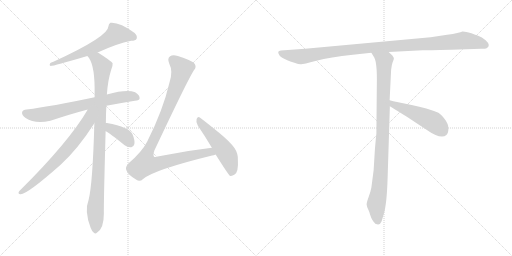
t = 0.00 s
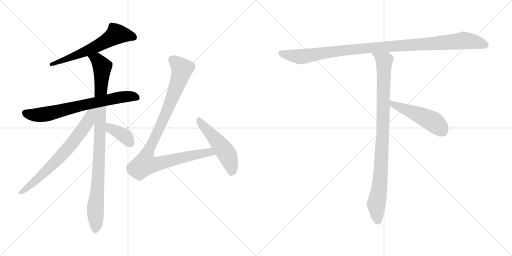
t = 1.81 s
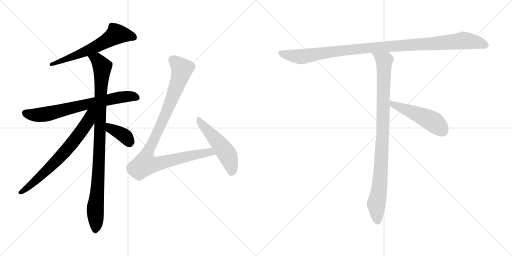
t = 3.61 s
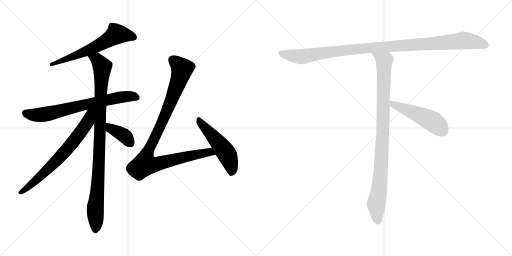
t = 5.42 s
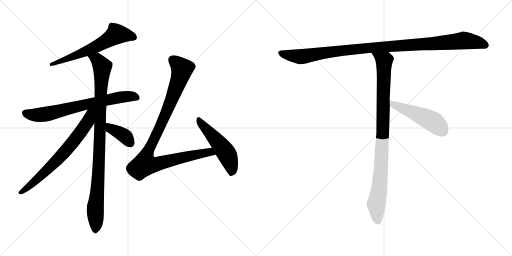
t = 7.22 s
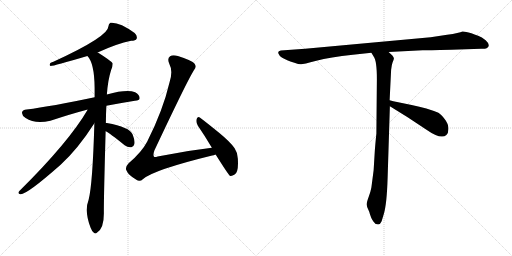
t = 9.03 s

The animated SVG that drew these frames (rendered in a browser with its animation timeline set to each time). Animation: 10 CSS @keyframes rules; one cycle of 9.03 s.

<svg version="1.1" viewBox="0 0 2048 1024" xmlns="http://www.w3.org/2000/svg">
  <g stroke="lightgray" stroke-dasharray="1,1" stroke-width="1" transform="scale(4, 4)">
    <line x1="0" y1="0" x2="256" y2="256"></line>
    <line x1="256" y1="0" x2="0" y2="256"></line>
    <line x1="128" y1="0" x2="128" y2="256"></line>
    <line x1="0" y1="128" x2="256" y2="128"></line>
    <line x1="256" y1="0" x2="512" y2="256"></line>
    <line x1="512" y1="0" x2="256" y2="256"></line>
    <line x1="384" y1="0" x2="384" y2="256"></line>
    <line x1="256" y1="128" x2="512" y2="128"></line>
  </g>
<g transform="scale(1, -1) translate(0, -850)">
   <style type="text/css">
    @keyframes keyframes0 {
      from {
       stroke: black;
       stroke-dashoffset: 620;
       stroke-width: 128;
       }
       67% {
       animation-timing-function: step-end;
       stroke: black;
       stroke-dashoffset: 0;
       stroke-width: 128;
       }
       to {
       stroke: black;
       stroke-width: 1024;
       }
       }
       #make-me-a-hanzi-animation-0 {
         animation: keyframes0 0.754557s both;
         animation-delay: 0.000000s;
         animation-timing-function: linear;
       }
    @keyframes keyframes1 {
      from {
       stroke: black;
       stroke-dashoffset: 711;
       stroke-width: 128;
       }
       70% {
       animation-timing-function: step-end;
       stroke: black;
       stroke-dashoffset: 0;
       stroke-width: 128;
       }
       to {
       stroke: black;
       stroke-width: 1024;
       }
       }
       #make-me-a-hanzi-animation-1 {
         animation: keyframes1 0.828613s both;
         animation-delay: 0.754557s;
         animation-timing-function: linear;
       }
    @keyframes keyframes2 {
      from {
       stroke: black;
       stroke-dashoffset: 978;
       stroke-width: 128;
       }
       76% {
       animation-timing-function: step-end;
       stroke: black;
       stroke-dashoffset: 0;
       stroke-width: 128;
       }
       to {
       stroke: black;
       stroke-width: 1024;
       }
       }
       #make-me-a-hanzi-animation-2 {
         animation: keyframes2 1.045898s both;
         animation-delay: 1.583170s;
         animation-timing-function: linear;
       }
    @keyframes keyframes3 {
      from {
       stroke: black;
       stroke-dashoffset: 698;
       stroke-width: 128;
       }
       69% {
       animation-timing-function: step-end;
       stroke: black;
       stroke-dashoffset: 0;
       stroke-width: 128;
       }
       to {
       stroke: black;
       stroke-width: 1024;
       }
       }
       #make-me-a-hanzi-animation-3 {
         animation: keyframes3 0.818034s both;
         animation-delay: 2.629068s;
         animation-timing-function: linear;
       }
    @keyframes keyframes4 {
      from {
       stroke: black;
       stroke-dashoffset: 384;
       stroke-width: 128;
       }
       56% {
       animation-timing-function: step-end;
       stroke: black;
       stroke-dashoffset: 0;
       stroke-width: 128;
       }
       to {
       stroke: black;
       stroke-width: 1024;
       }
       }
       #make-me-a-hanzi-animation-4 {
         animation: keyframes4 0.562500s both;
         animation-delay: 3.447102s;
         animation-timing-function: linear;
       }
    @keyframes keyframes5 {
      from {
       stroke: black;
       stroke-dashoffset: 998;
       stroke-width: 128;
       }
       76% {
       animation-timing-function: step-end;
       stroke: black;
       stroke-dashoffset: 0;
       stroke-width: 128;
       }
       to {
       stroke: black;
       stroke-width: 1024;
       }
       }
       #make-me-a-hanzi-animation-5 {
         animation: keyframes5 1.062174s both;
         animation-delay: 4.009602s;
         animation-timing-function: linear;
       }
    @keyframes keyframes6 {
      from {
       stroke: black;
       stroke-dashoffset: 512;
       stroke-width: 128;
       }
       63% {
       animation-timing-function: step-end;
       stroke: black;
       stroke-dashoffset: 0;
       stroke-width: 128;
       }
       to {
       stroke: black;
       stroke-width: 1024;
       }
       }
       #make-me-a-hanzi-animation-6 {
         animation: keyframes6 0.666667s both;
         animation-delay: 5.071776s;
         animation-timing-function: linear;
       }
    @keyframes keyframes7 {
      from {
       stroke: black;
       stroke-dashoffset: 1084;
       stroke-width: 128;
       }
       78% {
       animation-timing-function: step-end;
       stroke: black;
       stroke-dashoffset: 0;
       stroke-width: 128;
       }
       to {
       stroke: black;
       stroke-width: 1024;
       }
       }
       #make-me-a-hanzi-animation-7 {
         animation: keyframes7 1.132161s both;
         animation-delay: 5.738443s;
         animation-timing-function: linear;
       }
    @keyframes keyframes8 {
      from {
       stroke: black;
       stroke-dashoffset: 954;
       stroke-width: 128;
       }
       76% {
       animation-timing-function: step-end;
       stroke: black;
       stroke-dashoffset: 0;
       stroke-width: 128;
       }
       to {
       stroke: black;
       stroke-width: 1024;
       }
       }
       #make-me-a-hanzi-animation-8 {
         animation: keyframes8 1.026367s both;
         animation-delay: 6.870604s;
         animation-timing-function: linear;
       }
    @keyframes keyframes9 {
      from {
       stroke: black;
       stroke-dashoffset: 497;
       stroke-width: 128;
       }
       62% {
       animation-timing-function: step-end;
       stroke: black;
       stroke-dashoffset: 0;
       stroke-width: 128;
       }
       to {
       stroke: black;
       stroke-width: 1024;
       }
       }
       #make-me-a-hanzi-animation-9 {
         animation: keyframes9 0.654460s both;
         animation-delay: 7.896971s;
         animation-timing-function: linear;
       }
</style>
<path d="M 390.5 640.0 Q 468.5 676.0 524.5 687.0 Q 542.5 687.0 546.5 695.0 Q 550.5 707.0 538.5 718.0 Q 477.5 763.0 441.5 759.0 Q 434.5 755.0 433.5 744.0 Q 433.5 704.0 213.5 603.0 Q 207.5 602.0 201.5 598.0 Q 195.5 589.0 202.5 586.0 Q 214.5 586.0 349.5 626.0 L 390.5 640.0 Z" fill="lightgray"></path> 
<path d="M 425.5 427.0 Q 477.5 437.0 539.5 447.0 Q 558.5 448.0 558.5 457.0 Q 559.5 470.0 540.5 481.0 Q 507.5 494.0 427.5 472.0 L 378.5 461.0 Q 204.5 424.0 106.5 412.0 Q 91.5 411.0 88.5 402.0 Q 85.5 390.0 102.5 378.0 Q 139.5 353.0 201.5 367.0 Q 286.5 395.0 347.5 411.0 Q 348.5 412.0 350.5 411.0 L 425.5 427.0 Z" fill="lightgray"></path> 
<path d="M 423.5 358.0 Q 423.5 392.0 425.5 427.0 L 427.5 472.0 Q 431.5 530.0 444.5 570.0 Q 451.5 585.0 450.5 597.0 Q 443.5 607.0 391.5 640.0 L 390.5 640.0 C 364.5 656.0 332.5 651.0 349.5 626.0 Q 377.5 598.0 378.5 499.0 Q 378.5 481.0 378.5 461.0 L 377.5 357.0 Q 370.5 113.0 354.5 51.0 Q 336.5 6.0 362.5 -61.0 Q 368.5 -77.0 375.5 -81.0 Q 381.5 -87.0 388.5 -80.0 Q 415.5 -64.0 415.5 -3.0 Q 414.5 34.0 422.5 325.0 L 423.5 358.0 Z" fill="lightgray"></path> 
<path d="M 350.5 411.0 Q 275.5 282.0 76.5 85.0 Q 69.5 75.0 81.5 73.0 Q 105.5 70.0 242.5 191.0 Q 311.5 254.0 377.5 357.0 C 423.5 427.0 370.5 445.0 350.5 411.0 Z" fill="lightgray"></path> 
<path d="M 422.5 325.0 Q 438.5 318.0 498.5 269.0 Q 511.5 259.0 525.5 261.0 Q 534.5 262.0 537.5 274.0 Q 540.5 287.0 530.5 312.0 Q 518.5 342.0 427.5 358.0 Q 424.5 359.0 423.5 358.0 C 393.5 359.0 395.5 339.0 422.5 325.0 Z" fill="lightgray"></path> 
<path d="M 847.5 259.0 Q 742.5 247.0 630.5 224.0 Q 618.5 220.0 615.5 224.0 Q 611.5 230.0 617.5 248.0 Q 746.5 522.0 775.5 569.0 Q 787.5 582.0 778.5 595.0 Q 768.5 608.0 711.5 626.0 Q 690.5 632.0 680.5 625.0 Q 667.5 616.0 677.5 594.0 Q 692.5 566.0 678.5 522.0 Q 651.5 407.0 588.5 283.0 Q 566.5 241.0 514.5 197.0 Q 499.5 181.0 505.5 169.0 Q 512.5 150.0 545.5 131.0 Q 558.5 121.0 572.5 134.0 Q 615.5 171.0 848.5 228.0 Q 854.5 229.0 862.5 232.0 C 891.5 240.0 877.5 263.0 847.5 259.0 Z" fill="lightgray"></path> 
<path d="M 862.5 232.0 Q 913.5 151.0 919.5 147.0 Q 926.5 144.0 938.5 152.0 Q 954.5 162.0 951.5 211.0 Q 952.5 236.0 938.5 257.0 Q 922.5 281.0 877.5 318.0 Q 828.5 358.0 800.5 379.0 Q 791.5 386.0 786.5 374.0 Q 782.5 361.0 791.5 347.0 Q 818.5 308.0 847.5 259.0 L 862.5 232.0 Z" fill="lightgray"></path> 
<path d="M 1805.5 651.0 L 1924.5 655.0 Q 1938.5 654.0 1946.5 657.0 Q 1965.5 668.0 1942.5 689.0 Q 1927.5 702.0 1912.5 707.0 Q 1897.5 712.0 1885.5 717.0 Q 1858.5 725.0 1849.5 724.0 Q 1838.5 718.0 1788.5 711.0 L 1722.5 701.0 L 1220.5 655.0 L 1123.5 648.0 Q 1106.5 646.0 1116.5 631.0 Q 1119.5 624.0 1136.5 615.0 L 1151.5 608.0 Q 1158.5 605.0 1177.5 599.0 Q 1197.5 592.0 1204.5 593.0 Q 1212.5 593.0 1265.5 607.0 Q 1319.5 621.0 1411.5 631.0 L 1485.5 639.0 L 1554.5 642.0 L 1690.5 649.0 Q 1705.5 649.0 1805.5 651.0 Z" fill="lightgray"></path> 
<path d="M 1485.5 639.0 L 1494.5 624.0 Q 1507.5 608.0 1507.5 534.0 L 1505.5 315.0 Q 1504.5 310.0 1499.5 251.0 L 1494.5 169.0 L 1485.5 100.0 Q 1482.5 83.0 1474.5 62.0 Q 1466.5 40.0 1466.5 32.0 Q 1467.5 23.0 1472.5 13.0 Q 1477.5 3.0 1479.5 -6.0 L 1484.5 -20.0 Q 1486.5 -26.0 1493.5 -36.0 Q 1500.5 -47.0 1509.5 -47.0 Q 1510.5 -49.0 1515.5 -47.0 Q 1520.5 -47.0 1526.5 -35.0 L 1535.5 -5.0 Q 1547.5 36.0 1550.5 140.0 L 1559.5 425.0 L 1558.5 449.0 L 1564.5 571.0 Q 1566.5 591.0 1570.5 601.0 Q 1574.5 611.0 1575.5 615.0 Q 1576.5 619.0 1569.5 628.0 L 1554.5 642.0 C 1532.5 663.0 1469.5 665.0 1485.5 639.0 Z" fill="lightgray"></path> 
<path d="M 1559.5 425.0 L 1630.5 381.0 L 1704.5 332.0 Q 1764.5 290.0 1785.5 310.0 Q 1794.5 318.0 1793.5 337.0 Q 1793.5 355.0 1778.5 374.0 Q 1763.5 393.0 1753.5 399.0 Q 1710.5 417.0 1646.5 430.0 Q 1583.5 442.0 1558.5 449.0 C 1529.5 457.0 1533.5 441.0 1559.5 425.0 Z" fill="lightgray"></path> 
      <clipPath id="make-me-a-hanzi-clip-0">
      <path d="M 390.5 640.0 Q 468.5 676.0 524.5 687.0 Q 542.5 687.0 546.5 695.0 Q 550.5 707.0 538.5 718.0 Q 477.5 763.0 441.5 759.0 Q 434.5 755.0 433.5 744.0 Q 433.5 704.0 213.5 603.0 Q 207.5 602.0 201.5 598.0 Q 195.5 589.0 202.5 586.0 Q 214.5 586.0 349.5 626.0 L 390.5 640.0 Z" fill="lightgray"></path>
      </clipPath>
      <path clip-path="url(#make-me-a-hanzi-clip-0)" d="M 535.5 701.0 L 518.5 708.0 L 465.5 713.0 L 332.5 638.0 L 236.5 603.0 L 227.5 606.0 L 203.5 592.0 " fill="none" id="make-me-a-hanzi-animation-0" stroke-dasharray="492 984" stroke-linecap="round"></path>

      <clipPath id="make-me-a-hanzi-clip-1">
      <path d="M 425.5 427.0 Q 477.5 437.0 539.5 447.0 Q 558.5 448.0 558.5 457.0 Q 559.5 470.0 540.5 481.0 Q 507.5 494.0 427.5 472.0 L 378.5 461.0 Q 204.5 424.0 106.5 412.0 Q 91.5 411.0 88.5 402.0 Q 85.5 390.0 102.5 378.0 Q 139.5 353.0 201.5 367.0 Q 286.5 395.0 347.5 411.0 Q 348.5 412.0 350.5 411.0 L 425.5 427.0 Z" fill="lightgray"></path>
      </clipPath>
      <path clip-path="url(#make-me-a-hanzi-clip-1)" d="M 100.5 398.0 L 160.5 390.0 L 460.5 458.0 L 523.5 465.0 L 546.5 460.0 " fill="none" id="make-me-a-hanzi-animation-1" stroke-dasharray="583 1166" stroke-linecap="round"></path>

      <clipPath id="make-me-a-hanzi-clip-2">
      <path d="M 423.5 358.0 Q 423.5 392.0 425.5 427.0 L 427.5 472.0 Q 431.5 530.0 444.5 570.0 Q 451.5 585.0 450.5 597.0 Q 443.5 607.0 391.5 640.0 L 390.5 640.0 C 364.5 656.0 332.5 651.0 349.5 626.0 Q 377.5 598.0 378.5 499.0 Q 378.5 481.0 378.5 461.0 L 377.5 357.0 Q 370.5 113.0 354.5 51.0 Q 336.5 6.0 362.5 -61.0 Q 368.5 -77.0 375.5 -81.0 Q 381.5 -87.0 388.5 -80.0 Q 415.5 -64.0 415.5 -3.0 Q 414.5 34.0 422.5 325.0 L 423.5 358.0 Z" fill="lightgray"></path>
      </clipPath>
      <path clip-path="url(#make-me-a-hanzi-clip-2)" d="M 357.5 626.0 L 389.5 611.0 L 408.5 583.0 L 400.5 285.0 L 381.5 25.0 L 381.5 -69.0 " fill="none" id="make-me-a-hanzi-animation-2" stroke-dasharray="850 1700" stroke-linecap="round"></path>

      <clipPath id="make-me-a-hanzi-clip-3">
      <path d="M 350.5 411.0 Q 275.5 282.0 76.5 85.0 Q 69.5 75.0 81.5 73.0 Q 105.5 70.0 242.5 191.0 Q 311.5 254.0 377.5 357.0 C 423.5 427.0 370.5 445.0 350.5 411.0 Z" fill="lightgray"></path>
      </clipPath>
      <path clip-path="url(#make-me-a-hanzi-clip-3)" d="M 372.5 409.0 L 342.5 349.0 L 277.5 263.0 L 199.5 180.0 L 115.5 103.0 L 83.5 81.0 " fill="none" id="make-me-a-hanzi-animation-3" stroke-dasharray="570 1140" stroke-linecap="round"></path>

      <clipPath id="make-me-a-hanzi-clip-4">
      <path d="M 422.5 325.0 Q 438.5 318.0 498.5 269.0 Q 511.5 259.0 525.5 261.0 Q 534.5 262.0 537.5 274.0 Q 540.5 287.0 530.5 312.0 Q 518.5 342.0 427.5 358.0 Q 424.5 359.0 423.5 358.0 C 393.5 359.0 395.5 339.0 422.5 325.0 Z" fill="lightgray"></path>
      </clipPath>
      <path clip-path="url(#make-me-a-hanzi-clip-4)" d="M 425.5 352.0 L 436.5 348.0 L 443.5 335.0 L 498.5 306.0 L 523.5 275.0 " fill="none" id="make-me-a-hanzi-animation-4" stroke-dasharray="256 512" stroke-linecap="round"></path>

      <clipPath id="make-me-a-hanzi-clip-5">
      <path d="M 847.5 259.0 Q 742.5 247.0 630.5 224.0 Q 618.5 220.0 615.5 224.0 Q 611.5 230.0 617.5 248.0 Q 746.5 522.0 775.5 569.0 Q 787.5 582.0 778.5 595.0 Q 768.5 608.0 711.5 626.0 Q 690.5 632.0 680.5 625.0 Q 667.5 616.0 677.5 594.0 Q 692.5 566.0 678.5 522.0 Q 651.5 407.0 588.5 283.0 Q 566.5 241.0 514.5 197.0 Q 499.5 181.0 505.5 169.0 Q 512.5 150.0 545.5 131.0 Q 558.5 121.0 572.5 134.0 Q 615.5 171.0 848.5 228.0 Q 854.5 229.0 862.5 232.0 C 891.5 240.0 877.5 263.0 847.5 259.0 Z" fill="lightgray"></path>
      </clipPath>
      <path clip-path="url(#make-me-a-hanzi-clip-5)" d="M 691.5 610.0 L 712.5 594.0 L 727.5 569.0 L 663.5 394.0 L 590.5 242.0 L 579.5 193.0 L 612.5 191.0 L 838.5 242.0 L 853.5 236.0 " fill="none" id="make-me-a-hanzi-animation-5" stroke-dasharray="870 1740" stroke-linecap="round"></path>

      <clipPath id="make-me-a-hanzi-clip-6">
      <path d="M 862.5 232.0 Q 913.5 151.0 919.5 147.0 Q 926.5 144.0 938.5 152.0 Q 954.5 162.0 951.5 211.0 Q 952.5 236.0 938.5 257.0 Q 922.5 281.0 877.5 318.0 Q 828.5 358.0 800.5 379.0 Q 791.5 386.0 786.5 374.0 Q 782.5 361.0 791.5 347.0 Q 818.5 308.0 847.5 259.0 L 862.5 232.0 Z" fill="lightgray"></path>
      </clipPath>
      <path clip-path="url(#make-me-a-hanzi-clip-6)" d="M 796.5 367.0 L 908.5 232.0 L 925.5 183.0 L 923.5 154.0 " fill="none" id="make-me-a-hanzi-animation-6" stroke-dasharray="384 768" stroke-linecap="round"></path>

      <clipPath id="make-me-a-hanzi-clip-7">
      <path d="M 1805.5 651.0 L 1924.5 655.0 Q 1938.5 654.0 1946.5 657.0 Q 1965.5 668.0 1942.5 689.0 Q 1927.5 702.0 1912.5 707.0 Q 1897.5 712.0 1885.5 717.0 Q 1858.5 725.0 1849.5 724.0 Q 1838.5 718.0 1788.5 711.0 L 1722.5 701.0 L 1220.5 655.0 L 1123.5 648.0 Q 1106.5 646.0 1116.5 631.0 Q 1119.5 624.0 1136.5 615.0 L 1151.5 608.0 Q 1158.5 605.0 1177.5 599.0 Q 1197.5 592.0 1204.5 593.0 Q 1212.5 593.0 1265.5 607.0 Q 1319.5 621.0 1411.5 631.0 L 1485.5 639.0 L 1554.5 642.0 L 1690.5 649.0 Q 1705.5 649.0 1805.5 651.0 Z" fill="lightgray"></path>
      </clipPath>
      <path clip-path="url(#make-me-a-hanzi-clip-7)" d="M 1121.5 639.0 L 1137.5 632.0 L 1211.5 624.0 L 1465.5 658.0 L 1855.5 688.0 L 1907.5 681.0 L 1941.5 669.0 " fill="none" id="make-me-a-hanzi-animation-7" stroke-dasharray="956 1912" stroke-linecap="round"></path>

      <clipPath id="make-me-a-hanzi-clip-8">
      <path d="M 1485.5 639.0 L 1494.5 624.0 Q 1507.5 608.0 1507.5 534.0 L 1505.5 315.0 Q 1504.5 310.0 1499.5 251.0 L 1494.5 169.0 L 1485.5 100.0 Q 1482.5 83.0 1474.5 62.0 Q 1466.5 40.0 1466.5 32.0 Q 1467.5 23.0 1472.5 13.0 Q 1477.5 3.0 1479.5 -6.0 L 1484.5 -20.0 Q 1486.5 -26.0 1493.5 -36.0 Q 1500.5 -47.0 1509.5 -47.0 Q 1510.5 -49.0 1515.5 -47.0 Q 1520.5 -47.0 1526.5 -35.0 L 1535.5 -5.0 Q 1547.5 36.0 1550.5 140.0 L 1559.5 425.0 L 1558.5 449.0 L 1564.5 571.0 Q 1566.5 591.0 1570.5 601.0 Q 1574.5 611.0 1575.5 615.0 Q 1576.5 619.0 1569.5 628.0 L 1554.5 642.0 C 1532.5 663.0 1469.5 665.0 1485.5 639.0 Z" fill="lightgray"></path>
      </clipPath>
      <path clip-path="url(#make-me-a-hanzi-clip-8)" d="M 1492.5 638.0 L 1536.5 604.0 L 1524.5 180.0 L 1517.5 94.0 L 1504.5 32.0 L 1512.5 -36.0 " fill="none" id="make-me-a-hanzi-animation-8" stroke-dasharray="826 1652" stroke-linecap="round"></path>

      <clipPath id="make-me-a-hanzi-clip-9">
      <path d="M 1559.5 425.0 L 1630.5 381.0 L 1704.5 332.0 Q 1764.5 290.0 1785.5 310.0 Q 1794.5 318.0 1793.5 337.0 Q 1793.5 355.0 1778.5 374.0 Q 1763.5 393.0 1753.5 399.0 Q 1710.5 417.0 1646.5 430.0 Q 1583.5 442.0 1558.5 449.0 C 1529.5 457.0 1533.5 441.0 1559.5 425.0 Z" fill="lightgray"></path>
      </clipPath>
      <path clip-path="url(#make-me-a-hanzi-clip-9)" d="M 1561.5 443.0 L 1572.5 432.0 L 1732.5 363.0 L 1769.5 327.0 " fill="none" id="make-me-a-hanzi-animation-9" stroke-dasharray="369 738" stroke-linecap="round"></path>

</g>
</svg>
